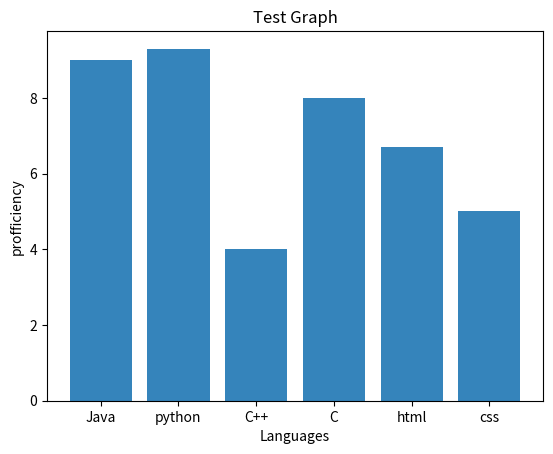

Write Python code to recreate this figure.
import numpy as np 
import matplotlib.pyplot as plt 

lang = ('Java', 'python', 'C++','C','html','css')
profficiency = [9,9.3,4,8,6.7,5]
y = np.arange(len(lang))
plt.xlabel('Languages')
plt.ylabel('profficiency')
plt.title('Test Graph')
plt.bar(y, profficiency, align='center', alpha = 0.9)
plt.xticks(y, lang)
plt.show()
